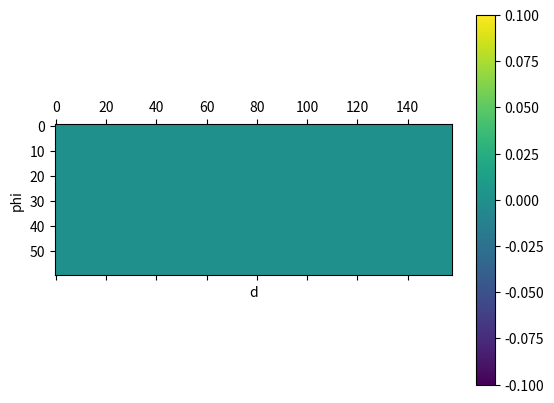

The script that saved this image: (Note: this script raises an exception after producing the figure.)
import numpy as np
from scipy.stats import multivariate_normal, entropy
from scipy.ndimage.filters import gaussian_filter
from math import floor, atan2, pi, cos, sin, sqrt
import time
from matplotlib import pyplot as plt

# constant
WHITE = 0
YELLOW = 1
RED = 2

lanewidth = 0.4
linewidth_white = 0.04
linewidth_yellow = 0.02




# right edge of white lane
p1 = np.array([0.8, 0.24])
p2 = np.array([0.4, 0.24])
seg_color = WHITE

# left edge of white lane
#p1 = np.array([0.4, 0.2])
#p2 = np.array([0.8, 0.2])
#seg_color = WHITE

#plt.plot([p1[0], p2[0]], [p1[1], p2[1]], 'ro')
#plt.plot([p1[0], p2[0]], [p1[1], p2[1]])
#plt.ylabel('y')
#plt.axis([0, 5, 0, 5])
#plt.show()



t_hat = (p2-p1)/np.linalg.norm(p2-p1)
n_hat = np.array([-t_hat[1],t_hat[0]])
d1 = np.inner(n_hat,p1)
d2 = np.inner(n_hat,p2)
l1 = np.inner(t_hat,p1)
l2 = np.inner(t_hat,p2)

print (d1, d2, l1, l2)

if (l1 < 0):
    l1 = -l1;
if (l2 < 0):
    l2 = -l2;
l_i = (l1+l2)/2
d_i = (d1+d2)/2
phi_i = np.arcsin(t_hat[1])
if seg_color == WHITE: # right lane is white
    if(p1[0] > p2[0]): # right edge of white lane
        d_i = d_i - linewidth_white
        print ('right edge of white lane')
    else: # left edge of white lane
        d_i = - d_i
        phi_i = -phi_i
        print ('left edge of white lane')
    d_i = d_i - lanewidth/2

elif seg_color == YELLOW: # left lane is yellow
    if (p2[0] > p1[0]): # left edge of yellow lane
        d_i = d_i - linewidth_yellow
        phi_i = -phi_i
        print ('right edge of yellow lane')
    else: # right edge of white lane
        d_i = -d_i
        print ('right edge of yellow lane')
    d_i =  lanewidth/2 - d_i

    
print (d_i, phi_i, l_i) 

# initialize measurement likelihood

d_min = -0.7
d_max = 0.5
delta_d = 0.02
phi_min = -pi/2
phi_max = pi/2
delta_phi = 0.02
d, phi = np.mgrid[d_min:d_max:delta_d, phi_min:phi_max:delta_phi]

measurement_likelihood = np.zeros(d.shape)

fig = plt.figure()
ax = fig.add_subplot(111)
cax = ax.matshow(measurement_likelihood, interpolation='nearest')
fig.colorbar(cax)
plt.ylabel('phi')
plt.xlabel('d')
ax.set_xticklabels(['']+alpha)
ax.set_yticklabels(['']+alpha)
plt.show()



i = floor((d_i - d_min)/delta_d)
j = floor((phi_i - phi_min)/delta_phi)
measurement_likelihood[i,j] = measurement_likelihood[i,j] +  1/(l_i)

print (i, j)

fig = plt.figure()
ax = fig.add_subplot(111)
cax = ax.matshow(measurement_likelihood, interpolation='nearest')
fig.colorbar(cax)
plt.ylabel('phi')
plt.xlabel('d')
ax.set_xticklabels(['']+alpha)
ax.set_yticklabels(['']+alpha)
plt.show()

